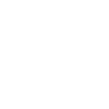
t = 0.00 s
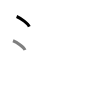
t = 1.50 s
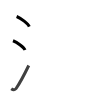
t = 2.75 s
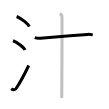
t = 4.25 s
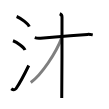
t = 5.50 s
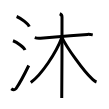
t = 7.00 s

The animated SVG that drew these frames (rendered in a browser with its animation timeline set to each time). Animation: 7 SMIL elements (animate=7); one cycle of 7.00 s.

<svg width="109px" height="109px" viewBox="0 0 px 109px" xmlns="http://www.w3.org/2000/svg" xmlns:xlink="http://www.w3.org/1999/xlink" xml:space="preserve" version="1.1"  baseProfile="full">
<path d="M16.63,16.5c4.45,1.78,11.5,7.32,12.62,10.09" style="fill:none;stroke:black;stroke-width:3;opacity:0">
  <animate attributeType="CSS" attributeName="opacity" from="0" to="1" begin="0s" dur="1s" repeatCount="0" fill="freeze" />
</path>
<path d="M13,40.75c4.24,1.63,10.94,6.71,12,9.25" style="fill:none;stroke:black;stroke-width:3;opacity:0">
  <animate attributeType="CSS" attributeName="opacity" from="0" to="1" begin="1s" dur="1s" repeatCount="0" fill="freeze" />
</path>
<path d="M11.25,88.73c1.71,1.27,3.78,1.32,4.86-0.25c3.14-4.57,9.79-17.16,12.64-22.99" style="fill:none;stroke:black;stroke-width:3;opacity:0">
  <animate attributeType="CSS" attributeName="opacity" from="0" to="1" begin="2s" dur="1s" repeatCount="0" fill="freeze" />
</path>
<path d="M34.75,37.61c1.75,0.57,3.74,0.75,5.75,0.57c10.25-0.93,31.5-2.68,47-3.78c2-0.14,3.25,0.1,5.25,0.5" style="fill:none;stroke:black;stroke-width:3;opacity:0">
  <animate attributeType="CSS" attributeName="opacity" from="0" to="1" begin="3s" dur="1s" repeatCount="0" fill="freeze" />
</path>
<path d="M59.75,13.75C61,14.25,62,15.97,62,17c0,10.5,0,74.75-0.25,81" style="fill:none;stroke:black;stroke-width:3;opacity:0">
  <animate attributeType="CSS" attributeName="opacity" from="0" to="1" begin="4s" dur="1s" repeatCount="0" fill="freeze" />
</path>
<path d="M61.75,37.75c-5.38,14.46-19.81,36.56-31,44.75" style="fill:none;stroke:black;stroke-width:3;opacity:0">
  <animate attributeType="CSS" attributeName="opacity" from="0" to="1" begin="5s" dur="1s" repeatCount="0" fill="freeze" />
</path>
<path d="M62,37.5c4.15,9.25,22.05,34.25,29.87,41.14c1.92,1.69,3.01,2.8,4.63,3.36" style="fill:none;stroke:black;stroke-width:3;opacity:0">
  <animate attributeType="CSS" attributeName="opacity" from="0" to="1" begin="6s" dur="1s" repeatCount="0" fill="freeze" />
</path>
</svg>
